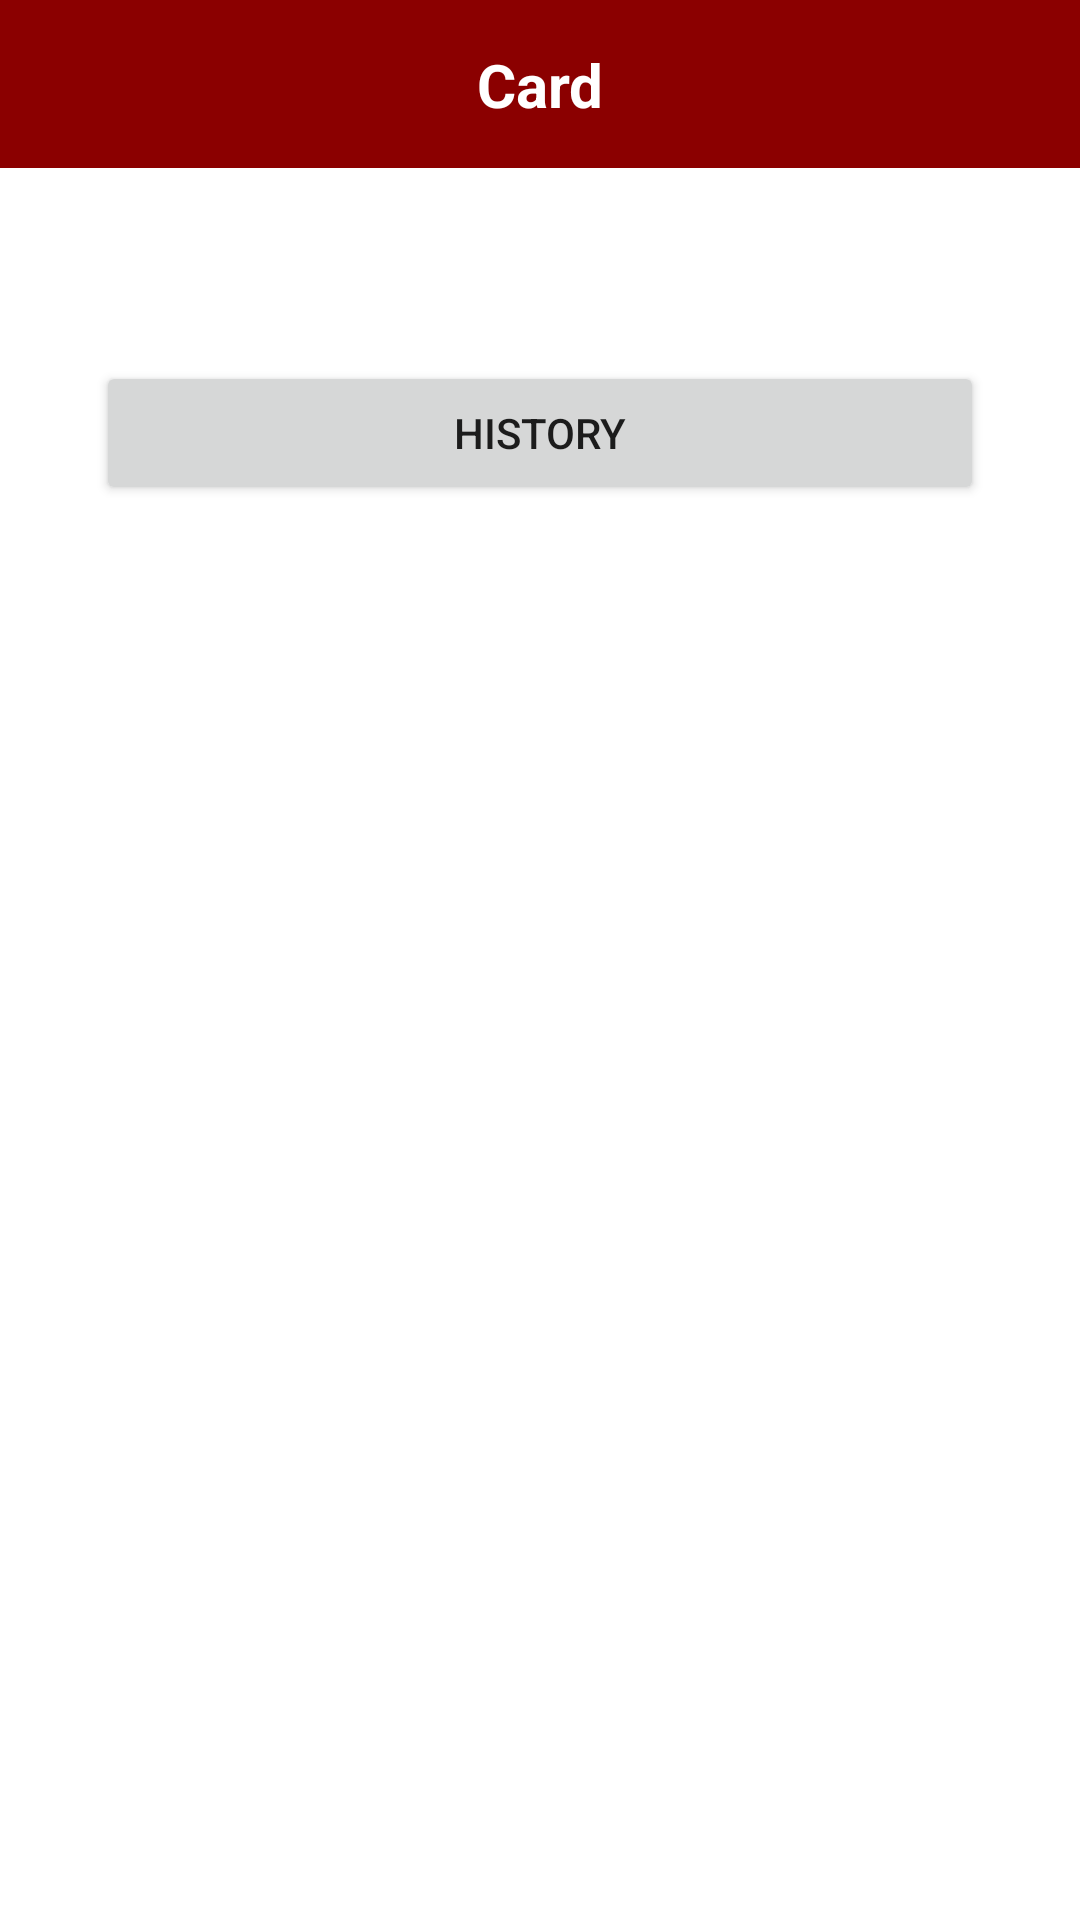

Here is an Android app screen rendered from its layout file. Give the layout XML and the strings, colors and styles it references.
<!-- AndroidManifest.xml: application theme Theme.NailShop -->
<!-- res/layout/fragment_schedule.xml -->
<?xml version="1.0" encoding="utf-8"?>
<androidx.constraintlayout.widget.ConstraintLayout xmlns:android="http://schemas.android.com/apk/res/android"
    xmlns:app="http://schemas.android.com/apk/res-auto"
    xmlns:tools="http://schemas.android.com/tools"
    android:layout_width="match_parent"
    android:layout_height="match_parent">

    <androidx.appcompat.widget.Toolbar
        android:id="@+id/toolbarCart"
        android:layout_width="match_parent"
        android:layout_height="wrap_content"
        android:background="@color/red_berry"
        app:layout_constraintEnd_toEndOf="parent"
        app:layout_constraintHorizontal_bias="0.0"
        app:layout_constraintStart_toStartOf="parent"
        app:layout_constraintTop_toTopOf="parent" />

    <TextView
        android:id="@+id/textNailTotal"
        android:layout_width="wrap_content"
        android:layout_height="wrap_content"
        android:layout_marginStart="@dimen/dp_32"
        android:layout_marginTop="@dimen/dp_16"
        android:textColor="@android:color/black"
        android:textSize="@dimen/sp_18"
        android:textStyle="bold"
        app:layout_constraintStart_toStartOf="parent"
        app:layout_constraintTop_toBottomOf="@+id/toolbarCart"
        tools:text="@tools:sample/lorem" />

    <TextView
        android:id="@+id/textPriceTotal"
        android:layout_width="0dp"
        android:layout_height="wrap_content"
        android:layout_marginStart="@dimen/dp_8"
        android:layout_marginEnd="@dimen/dp_8"
        android:gravity="end"
        android:textColor="@android:color/black"
        android:textSize="@dimen/sp_18"
        android:textStyle="bold"
        app:layout_constraintBottom_toBottomOf="@+id/textNailTotal"
        app:layout_constraintEnd_toEndOf="parent"
        app:layout_constraintStart_toEndOf="@+id/textNailTotal"
        app:layout_constraintTop_toTopOf="@+id/textNailTotal"
        tools:text="@tools:sample/lorem" />

    <androidx.recyclerview.widget.RecyclerView
        android:id="@+id/recyclerOrder"
        android:layout_width="0dp"
        android:layout_height="0dp"
        android:layout_marginStart="@dimen/dp_8"
        android:layout_marginTop="@dimen/dp_8"
        android:layout_marginEnd="@dimen/dp_8"
        android:layout_marginBottom="@dimen/dp_8"
        tools:listitem="@layout/item_order"
        app:layoutManager="androidx.recyclerview.widget.LinearLayoutManager"
        app:layout_constraintBottom_toBottomOf="parent"
        app:layout_constraintEnd_toEndOf="parent"
        app:layout_constraintStart_toStartOf="parent"
        app:layout_constraintTop_toBottomOf="@+id/buttonPay">

    </androidx.recyclerview.widget.RecyclerView>

    <Button
        android:id="@+id/buttonPay"
        android:layout_width="0dp"
        android:layout_height="wrap_content"
        android:layout_marginStart="@dimen/dp_32"
        android:layout_marginTop="@dimen/dp_24"
        android:layout_marginEnd="@dimen/dp_32"
        android:text="@string/text_history"
        app:layout_constraintEnd_toEndOf="parent"
        app:layout_constraintStart_toStartOf="parent"
        app:layout_constraintTop_toBottomOf="@+id/textNailTotal" />

    <TextView
        android:id="@+id/textView"
        android:layout_width="wrap_content"
        android:layout_height="wrap_content"
        android:text="@string/text_card"
        android:textColor="@color/white"
        android:textSize="@dimen/sp_20"
        android:textStyle="bold"
        app:layout_constraintBottom_toBottomOf="@+id/toolbarCart"
        app:layout_constraintEnd_toEndOf="parent"
        app:layout_constraintStart_toStartOf="@+id/toolbarCart"
        app:layout_constraintTop_toTopOf="@+id/toolbarCart" />
</androidx.constraintlayout.widget.ConstraintLayout>
<!-- res/layout/item_order.xml (included above) -->
<?xml version="1.0" encoding="utf-8"?>
<androidx.constraintlayout.widget.ConstraintLayout xmlns:android="http://schemas.android.com/apk/res/android"
    xmlns:app="http://schemas.android.com/apk/res-auto"
    android:layout_width="match_parent"
    android:layout_height="wrap_content"
    xmlns:tools="http://schemas.android.com/tools"
    android:layout_margin="@dimen/dp_4"
    android:background="#292826"
    android:padding="@dimen/dp_8">

    <TextView
        android:id="@+id/textNailName"
        android:layout_width="wrap_content"
        android:layout_height="wrap_content"
        android:layout_margin="@dimen/dp_4"
        android:layout_marginStart="@dimen/dp_16"
        tools:text="@tools:sample/lorem"
        android:textColor="#f9d342"
        android:textSize="@dimen/sp_20"
        app:layout_constraintBottom_toBottomOf="@+id/imageNail"
        app:layout_constraintStart_toEndOf="@+id/imageNail"
        app:layout_constraintTop_toTopOf="@+id/imageNail" />

    <TextView
        android:id="@+id/textDescriptionOrder"
        android:layout_width="0dp"
        android:layout_height="wrap_content"
        android:layout_marginTop="@dimen/dp_8"
        android:layout_marginEnd="@dimen/dp_16"
        android:layout_marginBottom="@dimen/dp_8"
        android:textColor="#f9d342"
        app:layout_constraintBottom_toBottomOf="parent"
        app:layout_constraintEnd_toStartOf="@+id/textPrice"
        app:layout_constraintStart_toStartOf="@+id/imageNail"
        app:layout_constraintTop_toBottomOf="@+id/imageNail"
        tools:text="@tools:sample/lorem" />

    <TextView
        android:id="@+id/textPrice"
        android:layout_width="wrap_content"
        android:layout_height="wrap_content"
        android:layout_below="@+id/buttonDelete"
        android:layout_marginTop="@dimen/dp_8"
        android:textColor="#f9d342"
        android:textStyle="bold"
        app:layout_constraintEnd_toEndOf="@+id/buttonDelete"
        app:layout_constraintTop_toBottomOf="@+id/buttonDelete"
        tools:text="@tools:sample/lorem" />

    <ImageButton
        android:id="@+id/buttonDelete"
        android:layout_width="wrap_content"
        android:layout_height="wrap_content"
        android:layout_marginTop="@dimen/dp_8"
        android:layout_marginEnd="@dimen/dp_8"
        android:backgroundTint="#f9d342"
        android:src="@drawable/ic_delete"
        app:layout_constraintEnd_toEndOf="parent"
        app:layout_constraintTop_toTopOf="parent" />

    <ImageView
        android:id="@+id/imageNail"
        android:layout_width="@dimen/dp_50"
        android:layout_height="@dimen/dp_50"
        android:elevation="@dimen/dp_4"
        android:scaleType="fitXY"
        app:layout_constraintStart_toStartOf="parent"
        app:layout_constraintTop_toTopOf="parent" />
</androidx.constraintlayout.widget.ConstraintLayout>
<!-- resources referenced by this layout -->
<resources>
  <color name="red_berry">#8B0000</color>
  <color name="white">#FFFFFFFF</color>
  <dimen name="dp_16">16dp</dimen>
  <dimen name="dp_24">24dp</dimen>
  <dimen name="dp_32">32dp</dimen>
  <dimen name="dp_4">4dp</dimen>
  <dimen name="dp_50">50dp</dimen>
  <dimen name="dp_8">8dp</dimen>
  <dimen name="sp_18">18sp</dimen>
  <dimen name="sp_20">20sp</dimen>
  <string name="text_card">Card</string>
  <string name="text_history">History</string>
  <style name="Theme.NailShop" parent="Theme.MaterialComponents.DayNight.NoActionBar">
          
          <item name="colorPrimary">@color/purple_500</item>
          <item name="colorPrimaryVariant">@color/red_berry</item>
          <item name="colorOnPrimary">@color/white</item>
          
          <item name="colorSecondary">@color/teal_200</item>
          <item name="colorSecondaryVariant">@color/teal_700</item>
          <item name="colorOnSecondary">@color/black</item>
          
          <item name="android:statusBarColor" tools:targetApi="l">?attr/colorPrimaryVariant</item>
          
      </style>
  <color name="purple_500">#FF6200EE</color>
  <color name="teal_200">#FF03DAC5</color>
  <color name="teal_700">#FF018786</color>
  <color name="black">#FF000000</color>
</resources>
